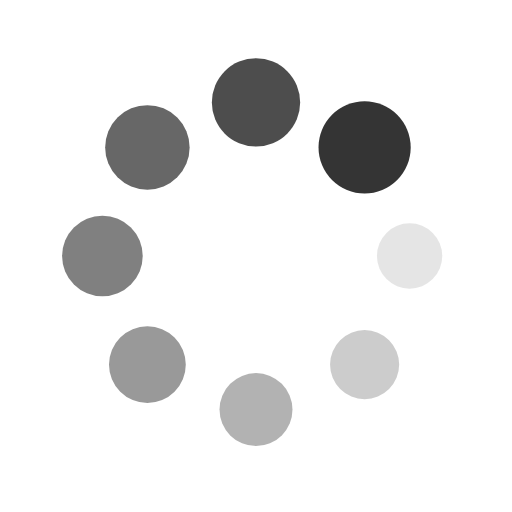
t = 0.00 s
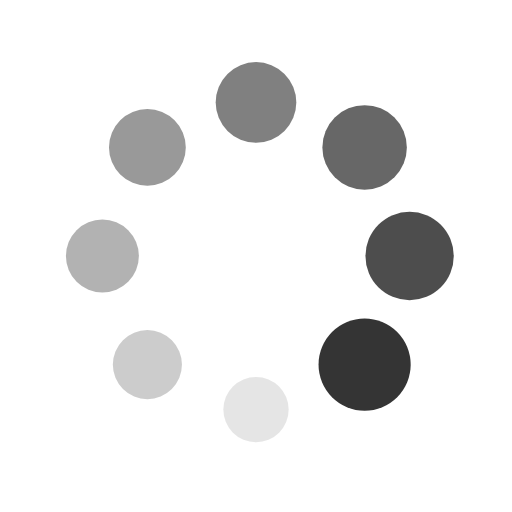
t = 0.25 s
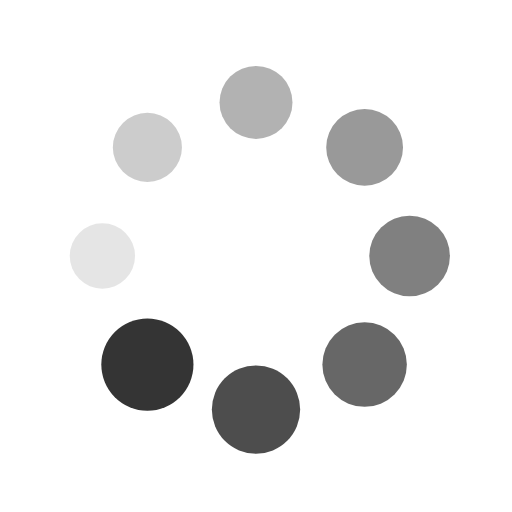
t = 0.50 s
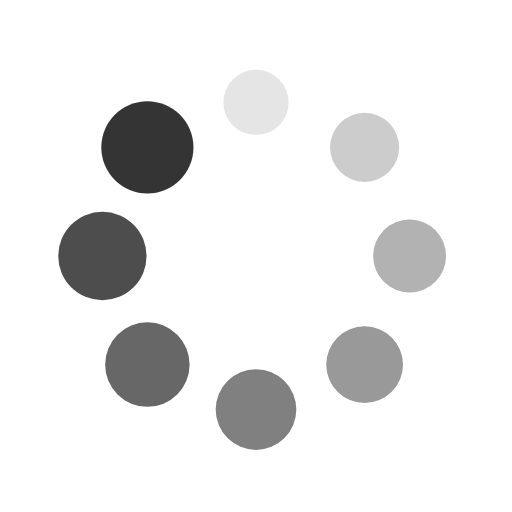
t = 0.75 s

The animated SVG that drew these frames (rendered in a browser with its animation timeline set to each time). Animation: 16 SMIL elements (animate=8,animateTransform=8); one cycle of 1.00 s, repeats indefinitely.

<?xml version="1.0" encoding="utf-8"?>
<svg xmlns="http://www.w3.org/2000/svg" xmlns:xlink="http://www.w3.org/1999/xlink" style="margin: auto; display: block; shape-rendering: auto;" width="200px" height="200px" viewBox="0 0 100 100" preserveAspectRatio="xMidYMid">
<g transform="translate(80,50)">
<g transform="rotate(0)">
<circle cx="0" cy="0" r="6" fill="#343434" fill-opacity="1">
  <animateTransform attributeName="transform" type="scale" begin="-0.875s" values="1.5 1.5;1 1" keyTimes="0;1" dur="1s" repeatCount="indefinite"></animateTransform>
  <animate attributeName="fill-opacity" keyTimes="0;1" dur="1s" repeatCount="indefinite" values="1;0" begin="-0.875s"></animate>
</circle>
</g>
</g><g transform="translate(71.21320343559643,71.21320343559643)">
<g transform="rotate(45)">
<circle cx="0" cy="0" r="6" fill="#343434" fill-opacity="0.875">
  <animateTransform attributeName="transform" type="scale" begin="-0.75s" values="1.5 1.5;1 1" keyTimes="0;1" dur="1s" repeatCount="indefinite"></animateTransform>
  <animate attributeName="fill-opacity" keyTimes="0;1" dur="1s" repeatCount="indefinite" values="1;0" begin="-0.75s"></animate>
</circle>
</g>
</g><g transform="translate(50,80)">
<g transform="rotate(90)">
<circle cx="0" cy="0" r="6" fill="#343434" fill-opacity="0.75">
  <animateTransform attributeName="transform" type="scale" begin="-0.625s" values="1.5 1.5;1 1" keyTimes="0;1" dur="1s" repeatCount="indefinite"></animateTransform>
  <animate attributeName="fill-opacity" keyTimes="0;1" dur="1s" repeatCount="indefinite" values="1;0" begin="-0.625s"></animate>
</circle>
</g>
</g><g transform="translate(28.786796564403577,71.21320343559643)">
<g transform="rotate(135)">
<circle cx="0" cy="0" r="6" fill="#343434" fill-opacity="0.625">
  <animateTransform attributeName="transform" type="scale" begin="-0.5s" values="1.5 1.5;1 1" keyTimes="0;1" dur="1s" repeatCount="indefinite"></animateTransform>
  <animate attributeName="fill-opacity" keyTimes="0;1" dur="1s" repeatCount="indefinite" values="1;0" begin="-0.5s"></animate>
</circle>
</g>
</g><g transform="translate(20,50.00000000000001)">
<g transform="rotate(180)">
<circle cx="0" cy="0" r="6" fill="#343434" fill-opacity="0.5">
  <animateTransform attributeName="transform" type="scale" begin="-0.375s" values="1.5 1.5;1 1" keyTimes="0;1" dur="1s" repeatCount="indefinite"></animateTransform>
  <animate attributeName="fill-opacity" keyTimes="0;1" dur="1s" repeatCount="indefinite" values="1;0" begin="-0.375s"></animate>
</circle>
</g>
</g><g transform="translate(28.78679656440357,28.786796564403577)">
<g transform="rotate(225)">
<circle cx="0" cy="0" r="6" fill="#343434" fill-opacity="0.375">
  <animateTransform attributeName="transform" type="scale" begin="-0.25s" values="1.5 1.5;1 1" keyTimes="0;1" dur="1s" repeatCount="indefinite"></animateTransform>
  <animate attributeName="fill-opacity" keyTimes="0;1" dur="1s" repeatCount="indefinite" values="1;0" begin="-0.25s"></animate>
</circle>
</g>
</g><g transform="translate(49.99999999999999,20)">
<g transform="rotate(270)">
<circle cx="0" cy="0" r="6" fill="#343434" fill-opacity="0.25">
  <animateTransform attributeName="transform" type="scale" begin="-0.125s" values="1.5 1.5;1 1" keyTimes="0;1" dur="1s" repeatCount="indefinite"></animateTransform>
  <animate attributeName="fill-opacity" keyTimes="0;1" dur="1s" repeatCount="indefinite" values="1;0" begin="-0.125s"></animate>
</circle>
</g>
</g><g transform="translate(71.21320343559643,28.78679656440357)">
<g transform="rotate(315)">
<circle cx="0" cy="0" r="6" fill="#343434" fill-opacity="0.125">
  <animateTransform attributeName="transform" type="scale" begin="0s" values="1.5 1.5;1 1" keyTimes="0;1" dur="1s" repeatCount="indefinite"></animateTransform>
  <animate attributeName="fill-opacity" keyTimes="0;1" dur="1s" repeatCount="indefinite" values="1;0" begin="0s"></animate>
</circle>
</g>
</g>
<!-- [ldio] generated by https://loading.io/ --></svg>
